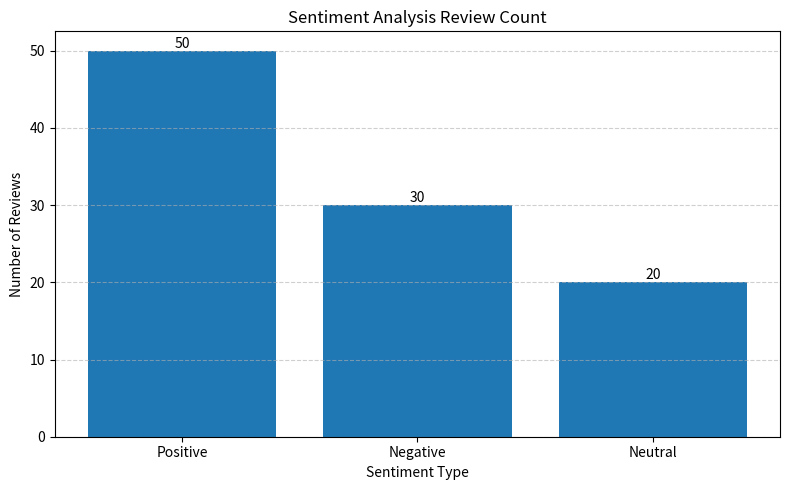

The script that saved this image:
# Sentiment Count Visualization

import matplotlib.pyplot as plt


def plot_sentiment_counts():
    # Sample sentiment data
    sentiments = ['Positive', 'Negative', 'Neutral']
    counts = [50, 30, 20]

    # Create figure
    plt.figure(figsize=(8, 5))

    # Plot bar chart
    bars = plt.bar(sentiments, counts)

    # Add value labels on bars
    for bar in bars:
        height = bar.get_height()
        plt.text(
            bar.get_x() + bar.get_width() / 2,
            height,
            f'{height}',
            ha='center',
            va='bottom'
        )

    # Labels and title
    plt.xlabel("Sentiment Type")
    plt.ylabel("Number of Reviews")
    plt.title("Sentiment Analysis Review Count")

    # Grid for readability
    plt.grid(axis='y', linestyle='--', alpha=0.6)

    # Show plot
    plt.tight_layout()
    plt.show()


if __name__ == "__main__":
    plot_sentiment_counts()
